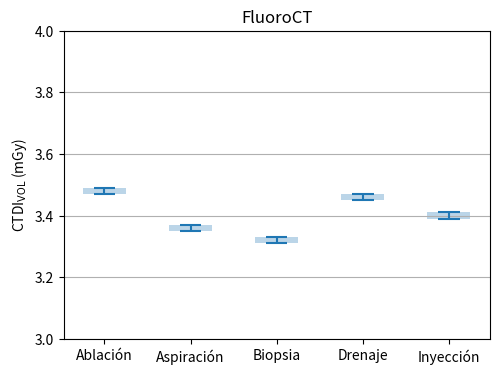

The matplotlib source for this figure:
"""
===================================
Box plot vs. violin plot comparison
===================================

Note that although violin plots are closely related to Tukey's (1977)
box plots, they add useful information such as the distribution of the
sample data (density trace).

By default, box plots show data points outside 1.5 * the inter-quartile
range as outliers above or below the whiskers whereas violin plots show
the whole range of the data.

A good general reference on boxplots and their history can be found
here: http://vita.had.co.nz/papers/boxplots.pdf

Violin plots require matplotlib >= 1.4.

For more information on violin plots, the scikit-learn docs have a great
section: http://scikit-learn.org/stable/modules/density.html
"""
import matplotlib.patches as mpatches
import matplotlib.pyplot as plt
import numpy as np

fig, axes = plt.subplots(figsize=(5.5, 4))



#   AQUILLION ONE

        #    [5, 5.5, 6.4, 6.4, 6.4, 6.4, 6.4, 6.4, 7.4, 7.4],
        #    [3, 4.5, 5, 5, 5, 5, 6]


#      VCT
all_data = [

        #    [2.3, 4, 1, 3.3, 3, 3, 3, 4.25, 2, 4, 5.6],
        #    [2, 3, 2.5, 2.5, 2.5, 2.5, 2.5, 4],
        #    [2, 4.5, 4, 4, 4, 4],
            [3.40+0.08, 3.41+0.08, 3.39+0.08],#RODILLA
        [3.40-0.04, 3.41-0.04, 3.39-0.04],#RODILLA
            [3.40-0.08, 3.41-0.08, 3.39-0.08],#RODILLA
            [3.40+0.06, 3.41+0.06, 3.39+0.06],#RODILLA
            [3.40, 3.41, 3.39],#RODILLA

            ]


all_data2 = [

            [-1],
            [-1],
            [-1],
            [-1],
            [-1]

            ]




all_data1 = [

        #    [2.3, 4, 1, 3.3, 3, 3, 3, 4.25, 2, 4, 5.6],
        #    [2, 3, 2.5, 2.5, 2.5, 2.5, 2.5, 4],
        #    [2, 4.5, 4, 4, 4, 4],
            [-1],
            [-1],
            [-1],
            [-1],
            [-1]

            ]

all_data3 = [

        #    [2.3, 4, 1, 3.3, 3, 3, 3, 4.25, 2, 4, 5.6],
        #    [2, 3, 2.5, 2.5, 2.5, 2.5, 2.5, 4],
        #    [2, 4.5, 4, 4, 4, 4],
            [183, 183+338, 183-338],#RODILLA
            [89, 89+141, 89-141],#CODO VOLUMEN
            [102, 102+105, 102-105],# ANGIO MMII
            [95, 95+124, 95-124],#HOMBRO
            [273, 273+222, 273-222]#MANO

            ]






# plot violin plot
# axes.violinplot(all_data,
#                    showmeans=False,points=100,
#                    showmedians=True)
#
# axes.violinplot(all_data1,
#                    showmeans=False,
#                    showmedians=True)
#
# axes.violinplot(all_data2,
#                   showmeans=False,
#                   showmedians=True)

axes.set_title('FluoroCT')


# plot box plot
axes.violinplot(all_data,
                    showmeans=False, points=2
                    )
axes.violinplot(all_data2,
                    showmeans=True, showextrema=False
                    )

axes.violinplot(all_data1,
                    showmeans=True, points=2, showextrema=False
                    )
# axes.violinplot(all_data3,
#                     showmeans=True, points=2,  widths=0.4, showextrema=False
#                     )



axes.set_title('FluoroCT')
axes.set_ylim([3,4])
# adding horizontal grid lines
#for ax in axes:
axes.yaxis.grid(True)
axes.set_xticks([y+1 for y in range(len(all_data))])
axes.set_xlabel('')
#axes.set_ylabel('CTDI$_{\mathrm{VOL}}$ (mGy$\cdot$cm)')
axes.set_ylabel('CTDI$_{\mathrm{VOL}}$ (mGy)')

# add x-tick labels
plt.setp(axes, xticks=[y+1 for y in range(len(all_data))],
         xticklabels=['Ablación', 'Aspiración', 'Biopsia', 'Drenaje','Inyección'])


plt.show()
#fig.savefig('ctdi_fluo.svg', format='svg')
